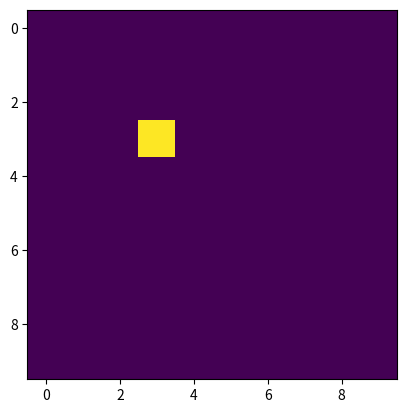

Python code for this plot:
# -*- coding: utf-8 -*-
"""
Created on Wed Nov  1 15:33:42 2017

[redacted]
"""
import itertools
import numpy as np
import matplotlib.pyplot as plt

# set number of repetitions (number of times the stimulus is shows)
n = 5
lst = list(itertools.product([0, 1], repeat=n))

for ind, item in enumerate(lst):
    lst[ind] = list(np.hstack(item))
lst = np.array(lst)

# set number of successes (number of times the area is on)
numSuc = 3
success = np.copy(lst[np.sum(lst, axis=1) == numSuc, :])

aryCorr = np.empty((len(success), len(success)))

for ind in range(success.shape[0]):
    # get row
    row = success[ind, :]
    # get other rows
    otherrowind = np.where(np.arange(success.shape[0]) != ind)[0]
    otherrows = success[otherrowind, :]
    for ind2 in otherrowind:
        # get one of the other rows
        otherrow = success[ind2, :]
        # cxalculate correlations
        # put away in matrix
        aryCorr[ind, ind2] = np.sum(row == otherrow)

plt.imshow(aryCorr)


#aryPairs = np.empty((len(success), 4))
#
#for ind in range(aryCorr.shape[0]):
#    row = aryCorr[ind, :]
#    newarray = np.array(ind)
#    aryPairs[ind, :] = np.sort(np.hstack((newarray, np.where(row==1)[0])))
#
#
#aryCorr2 = np.empty((len(aryPairs), len(aryPairs)))
#for ind in range(aryPairs.shape[0]):
#    # get row
#    row = aryPairs[ind, :]
#    # get other rows
#    otherrowind = np.where(np.arange(aryPairs.shape[0]) != ind)[0]
#    otherrows = aryPairs[otherrowind, :]
#    for ind2 in otherrowind:
#        # get one of the other rows
#        otherrow = aryPairs[ind2, :]
#        # cxalculate correlations
#        # put away in matrix
#        aryCorr2[ind, ind2] = len(np.intersect1d(row, otherrow))